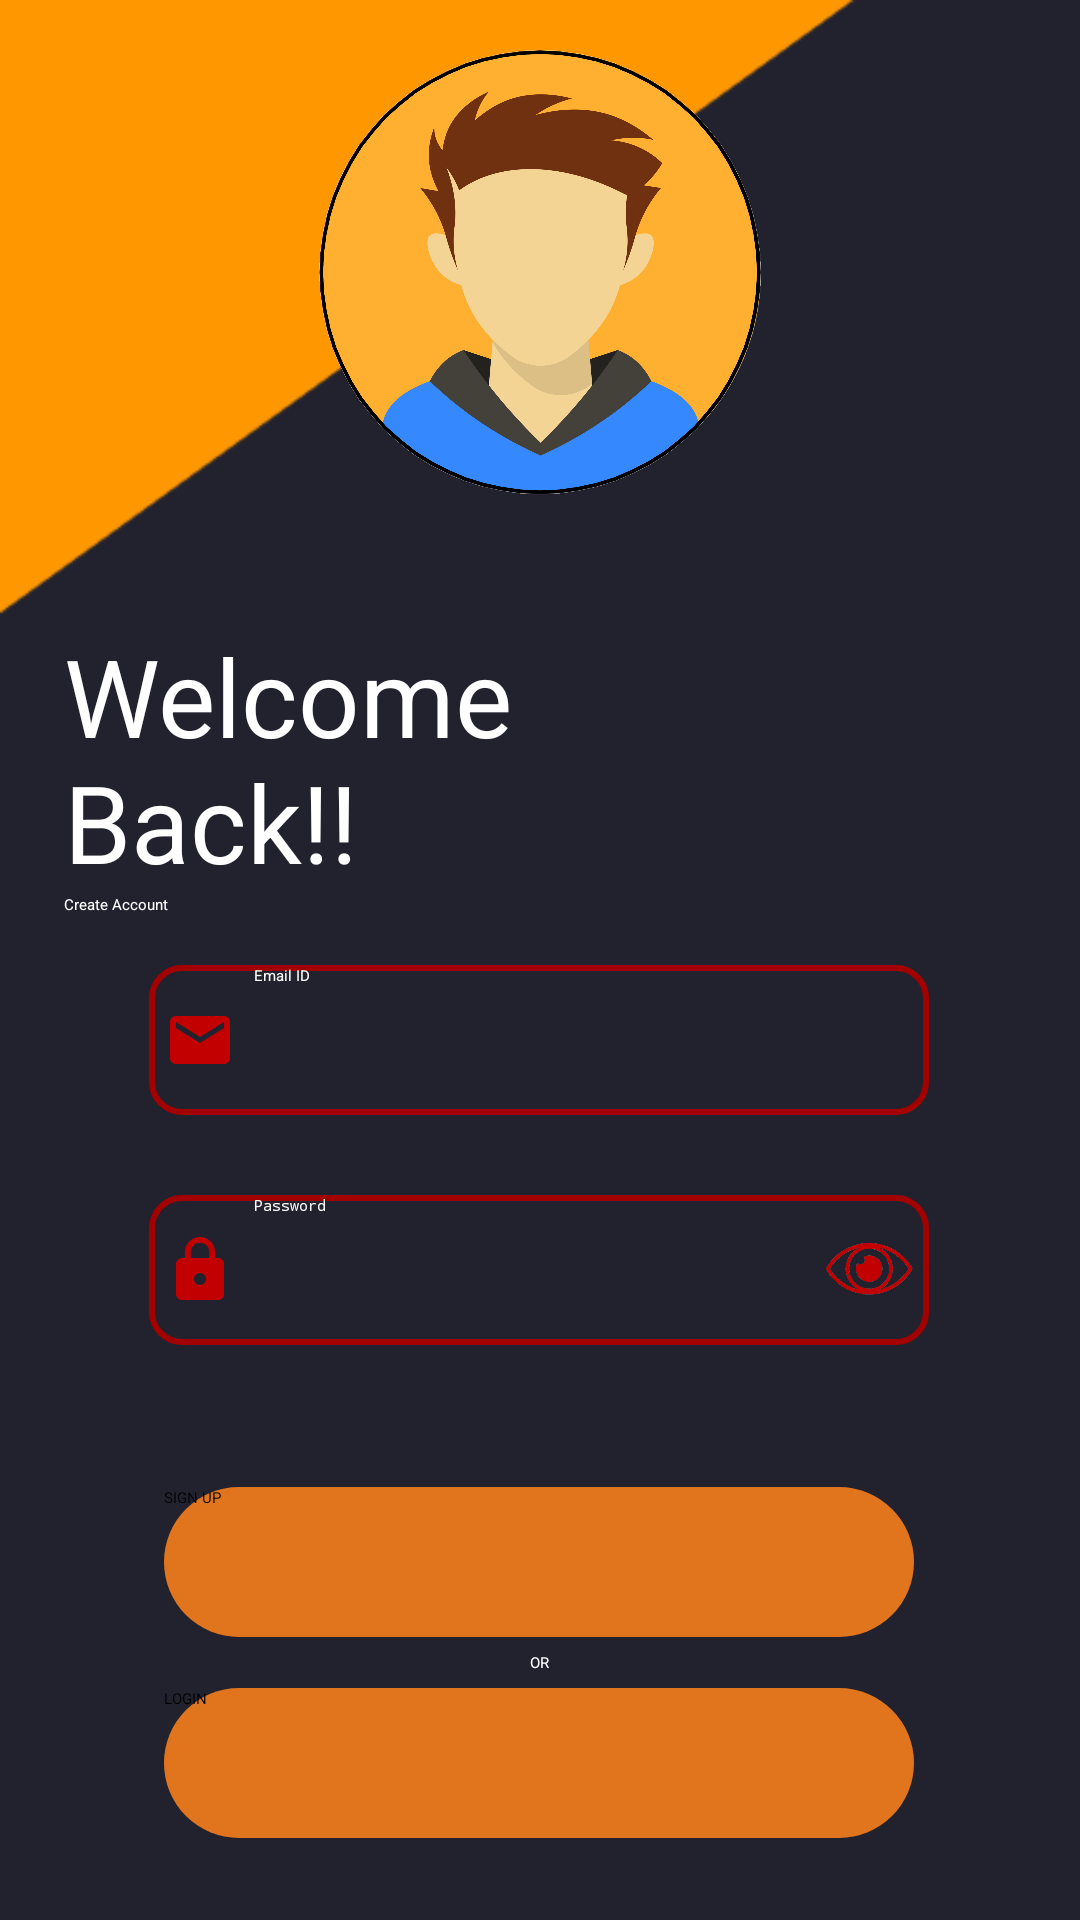

Reconstruct the res/layout file that produces this screen, plus the resources it refers to.
<!-- AndroidManifest.xml: application theme Theme.RoverController -->
<!-- res/layout/activity_sign_up_page.xml -->
<?xml version="1.0" encoding="utf-8"?>
<androidx.constraintlayout.widget.ConstraintLayout xmlns:android="http://schemas.android.com/apk/res/android"
    xmlns:app="http://schemas.android.com/apk/res-auto"
    xmlns:tools="http://schemas.android.com/tools"
    android:layout_width="match_parent"
    android:layout_height="match_parent"
    tools:context=".SignUpPage"
    android:background="@drawable/reg_background">

    <ImageView
        android:layout_width="150dp"
        android:layout_height="150dp"
        android:src="@drawable/reg_user_icon"
        app:layout_constraintBottom_toBottomOf="parent"
        app:layout_constraintEnd_toEndOf="parent"
        app:layout_constraintHorizontal_bias="0.498"
        app:layout_constraintStart_toStartOf="parent"
        app:layout_constraintTop_toTopOf="parent"
        app:layout_constraintVertical_bias="0.031" />

    <TextView
        android:id="@+id/welcometv"
        android:layout_width="200dp"
        android:layout_height="wrap_content"
        android:text="Welcome Back!!"
        android:textColor="#ffffff"
        android:textSize="36sp"
        app:layout_constraintBottom_toBottomOf="parent"
        app:layout_constraintEnd_toEndOf="parent"
        app:layout_constraintHorizontal_bias="0.134"
        app:layout_constraintStart_toStartOf="parent"
        app:layout_constraintTop_toTopOf="parent"
        app:layout_constraintVertical_bias="0.378"
        android:textAlignment="textStart"
        android:gravity="center_horizontal"
        tools:ignore="RtlCompat" />

    <TextView
        android:layout_width="wrap_content"
        android:layout_height="wrap_content"
        app:layout_constraintTop_toBottomOf="@id/welcometv"
        app:layout_constraintStart_toStartOf="@id/welcometv"
        android:text="Create Account"
        android:textColor="@color/white"
        />

    <EditText
        android:id="@+id/emailEditText"
        android:layout_width="260dp"
        android:layout_height="50dp"
        android:inputType="textEmailAddress"
        android:hint="Email ID"
        android:paddingStart="35dp"
        android:paddingLeft="35dp"
        android:background="@drawable/customedittextbackground"
        app:layout_constraintBottom_toBottomOf="parent"
        app:layout_constraintEnd_toEndOf="parent"
        app:layout_constraintHorizontal_bias="0.497"
        app:layout_constraintStart_toStartOf="parent"
        app:layout_constraintTop_toTopOf="parent"
        app:layout_constraintVertical_bias="0.545"
        android:textColorHint="#ffffff"
        android:textColor="#ffffff"/>

    <ImageView
        android:id="@+id/usernamelogo"
        android:layout_width="wrap_content"
        android:layout_height="wrap_content"
        android:layout_marginLeft="5dp"
        app:layout_constraintStart_toStartOf="@+id/emailEditText"
        app:layout_constraintTop_toTopOf="@id/emailEditText"
        app:layout_constraintBottom_toBottomOf="@id/emailEditText"
        android:background="@drawable/ic_email"/>

    <EditText
        android:id="@+id/passwordEditText"
        android:layout_width="260dp"
        android:layout_height="50dp"
        android:hint="Password"
        android:inputType="textPassword"
        android:background="@drawable/customedittextbackground"
        app:layout_constraintBottom_toBottomOf="parent"
        app:layout_constraintEnd_toEndOf="@+id/emailEditText"
        app:layout_constraintHorizontal_bias="0.52"
        app:layout_constraintStart_toStartOf="@+id/emailEditText"
        app:layout_constraintTop_toBottomOf="@+id/emailEditText"
        app:layout_constraintVertical_bias="0.122"
        android:paddingStart="35dp"
        android:paddingLeft="35dp"
        android:textColorHint="#ffffff"
        android:textColor="#ffffff"/>

    <ImageView
        android:id="@+id/passwordlogo"
        android:layout_width="wrap_content"
        android:layout_height="wrap_content"
        android:layout_marginLeft="5dp"
        app:layout_constraintStart_toStartOf="@+id/passwordEditText"
        app:layout_constraintTop_toTopOf="@id/passwordEditText"
        app:layout_constraintBottom_toBottomOf="@id/passwordEditText"
        android:background="@drawable/ic_baseline_lock_24"/>

    <ImageView
        android:id="@+id/showpasswordimg"
        android:layout_width="30dp"
        android:layout_height="30dp"
        android:layout_marginRight="5dp"
        app:layout_constraintTop_toTopOf="@id/passwordEditText"
        app:layout_constraintEnd_toEndOf="@id/passwordEditText"
        app:layout_constraintBottom_toBottomOf="@id/passwordEditText"
        android:src="@drawable/ic_eye_open"/>

    <Button
        android:id="@+id/signBtn"
        android:layout_width="250dp"
        android:layout_height="50dp"
        android:background="@drawable/rounded_button"
        android:text="SIGN UP"
        app:backgroundTint="#c30000"
        app:layout_constraintBottom_toBottomOf="parent"
        app:layout_constraintEnd_toEndOf="parent"
        app:layout_constraintHorizontal_bias="0.496"
        app:layout_constraintStart_toStartOf="parent"
        app:layout_constraintTop_toTopOf="parent"
        app:layout_constraintVertical_bias="0.84" />

    <TextView
        android:id="@+id/or_tv"
        android:layout_width="wrap_content"
        android:layout_height="wrap_content"
        app:layout_constraintTop_toBottomOf="@id/signBtn"
        app:layout_constraintStart_toStartOf="@id/signBtn"
        app:layout_constraintEnd_toEndOf="@id/signBtn"
        android:text="OR"
        android:textColor="#ffffff"
        android:layout_marginTop="5dp"/>

    <Button
        android:id="@+id/loginbtn"
        android:layout_width="250dp"
        android:layout_height="50dp"
        app:layout_constraintTop_toBottomOf="@id/or_tv"
        app:layout_constraintStart_toStartOf="@id/signBtn"
        app:layout_constraintEnd_toEndOf="@id/signBtn"
        android:background="@drawable/rounded_button"
        app:backgroundTint="#c30000"
        android:layout_marginTop="5dp"
        android:text="LOGIN"/>

    <ProgressBar
        android:id="@+id/prog"
        android:layout_width="wrap_content"
        android:layout_height="wrap_content"
        app:layout_constraintTop_toBottomOf="@+id/passwordEditText"
        app:layout_constraintStart_toStartOf="@id/passwordEditText"
        app:layout_constraintEnd_toEndOf="@id/passwordEditText"
        android:visibility="invisible"/>

</androidx.constraintlayout.widget.ConstraintLayout>
<!-- resources referenced by this layout -->
<resources>
  <color name="white">#FFFFFFFF</color>
  <!-- drawable customedittextbackground (drawable) -->
  <?xml version="1.0" encoding="utf-8"?>
  <shape xmlns:android="http://schemas.android.com/apk/res/android" android:shape="rectangle">
  
      <stroke android:color="@color/orange_light"
          android:width="2dp"></stroke>
      <corners android:radius="10dp"></corners>
  
  </shape>
  <!-- drawable ic_baseline_lock_24 (drawable) -->
  <vector android:height="24dp" android:tint="#C20001"
      android:viewportHeight="24" android:viewportWidth="24"
      android:width="24dp" xmlns:android="http://schemas.android.com/apk/res/android">
      <path android:fillColor="@android:color/white" android:pathData="M18,8h-1L17,6c0,-2.76 -2.24,-5 -5,-5S7,3.24 7,6v2L6,8c-1.1,0 -2,0.9 -2,2v10c0,1.1 0.9,2 2,2h12c1.1,0 2,-0.9 2,-2L20,10c0,-1.1 -0.9,-2 -2,-2zM12,17c-1.1,0 -2,-0.9 -2,-2s0.9,-2 2,-2 2,0.9 2,2 -0.9,2 -2,2zM15.1,8L8.9,8L8.9,6c0,-1.71 1.39,-3.1 3.1,-3.1 1.71,0 3.1,1.39 3.1,3.1v2z"/>
  </vector>
  <!-- drawable ic_email (drawable) -->
  <vector android:height="24dp" android:tint="#C20001"
      android:viewportHeight="24" android:viewportWidth="24"
      android:width="24dp" xmlns:android="http://schemas.android.com/apk/res/android">
      <path android:fillColor="@android:color/white" android:pathData="M20,4L4,4c-1.1,0 -1.99,0.9 -1.99,2L2,18c0,1.1 0.9,2 2,2h16c1.1,0 2,-0.9 2,-2L22,6c0,-1.1 -0.9,-2 -2,-2zM20,8l-8,5 -8,-5L4,6l8,5 8,-5v2z"/>
  </vector>
  <!-- drawable ic_eye_open: png bitmap (drawable, 50759 bytes) -->
  <!-- drawable reg_background: png bitmap (drawable, 4014 bytes) -->
  <!-- drawable reg_user_icon: png bitmap (drawable, 738042 bytes) -->
  <!-- drawable rounded_button (drawable) -->
  <?xml version="1.0" encoding="utf-8"?>
  <shape xmlns:android="http://schemas.android.com/apk/res/android"
      android:shape="rectangle">
  
      <solid android:color="#e0751e"/>
      <corners android:radius="150dp"/>
  
  </shape>
  <style name="Theme.RoverController" parent="Theme.MaterialComponents.DayNight.NoActionBar">
          
          
  
          <item name="colorPrimary">@color/orange</item>
          <item name="colorPrimaryVariant">@color/orange_light</item>
  
          <item name="colorOnPrimary">@color/white</item>
          
          <item name="colorSecondary">@color/teal_200</item>
          <item name="colorSecondaryVariant">@color/teal_700</item>
          <item name="colorOnSecondary">@color/black</item>
          
          <item name="android:statusBarColor" tools:targetApi="l">?attr/colorPrimaryVariant</item>
          
      </style>
  <color name="orange_light">#a30000</color>
  <color name="orange">#ff3d00</color>
  <color name="teal_200">#FF03DAC5</color>
  <color name="teal_700">#FF018786</color>
  <color name="black">#FF000000</color>
</resources>
